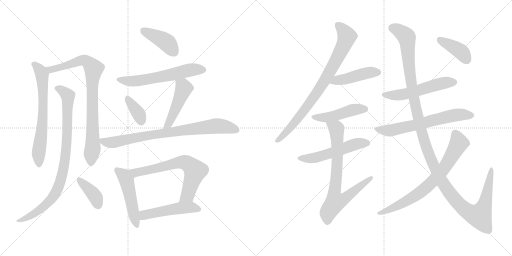
t = 0.00 s
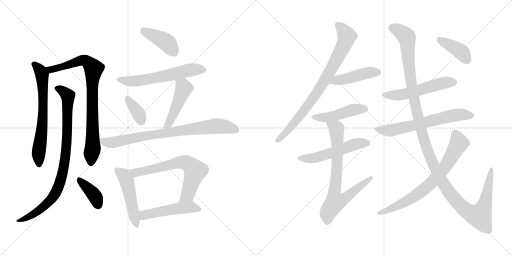
t = 3.34 s
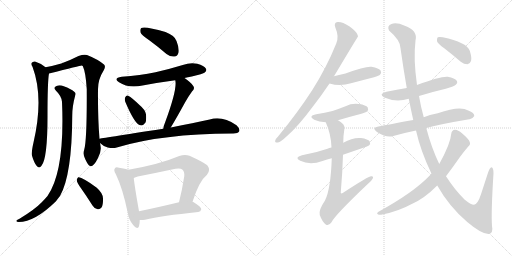
t = 6.68 s
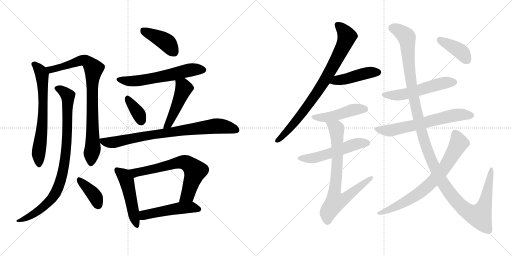
t = 10.03 s
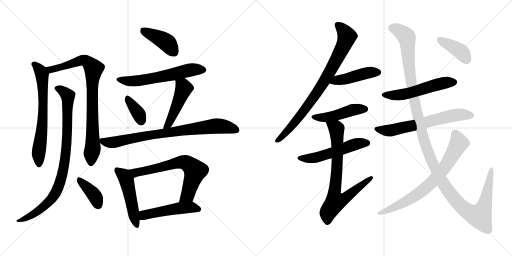
t = 13.37 s
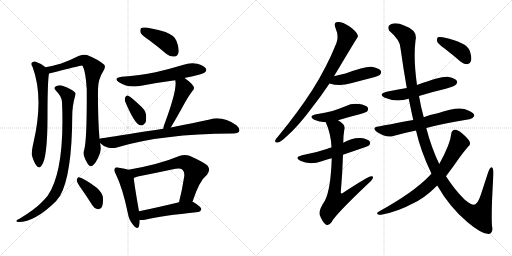
t = 16.71 s

The animated SVG that drew these frames (rendered in a browser with its animation timeline set to each time). Animation: 22 CSS @keyframes rules; one cycle of 16.71 s.

<svg version="1.1" viewBox="0 0 2048 1024" xmlns="http://www.w3.org/2000/svg">
  <g stroke="lightgray" stroke-dasharray="1,1" stroke-width="1" transform="scale(4, 4)">
    <line x1="0" y1="0" x2="256" y2="256"></line>
    <line x1="256" y1="0" x2="0" y2="256"></line>
    <line x1="128" y1="0" x2="128" y2="256"></line>
    <line x1="0" y1="128" x2="256" y2="128"></line>
    <line x1="256" y1="0" x2="512" y2="256"></line>
    <line x1="512" y1="0" x2="256" y2="256"></line>
    <line x1="384" y1="0" x2="384" y2="256"></line>
    <line x1="256" y1="128" x2="512" y2="128"></line>
  </g>
<g transform="scale(1, -1) translate(0, -850)">
   <style type="text/css">
    @keyframes keyframes0 {
      from {
       stroke: black;
       stroke-dashoffset: 670;
       stroke-width: 128;
       }
       69% {
       animation-timing-function: step-end;
       stroke: black;
       stroke-dashoffset: 0;
       stroke-width: 128;
       }
       to {
       stroke: black;
       stroke-width: 1024;
       }
       }
       #make-me-a-hanzi-animation-0 {
         animation: keyframes0 0.795247s both;
         animation-delay: 0.000000s;
         animation-timing-function: linear;
       }
    @keyframes keyframes1 {
      from {
       stroke: black;
       stroke-dashoffset: 844;
       stroke-width: 128;
       }
       73% {
       animation-timing-function: step-end;
       stroke: black;
       stroke-dashoffset: 0;
       stroke-width: 128;
       }
       to {
       stroke: black;
       stroke-width: 1024;
       }
       }
       #make-me-a-hanzi-animation-1 {
         animation: keyframes1 0.936849s both;
         animation-delay: 0.795247s;
         animation-timing-function: linear;
       }
    @keyframes keyframes2 {
      from {
       stroke: black;
       stroke-dashoffset: 895;
       stroke-width: 128;
       }
       74% {
       animation-timing-function: step-end;
       stroke: black;
       stroke-dashoffset: 0;
       stroke-width: 128;
       }
       to {
       stroke: black;
       stroke-width: 1024;
       }
       }
       #make-me-a-hanzi-animation-2 {
         animation: keyframes2 0.978353s both;
         animation-delay: 1.732096s;
         animation-timing-function: linear;
       }
    @keyframes keyframes3 {
      from {
       stroke: black;
       stroke-dashoffset: 387;
       stroke-width: 128;
       }
       56% {
       animation-timing-function: step-end;
       stroke: black;
       stroke-dashoffset: 0;
       stroke-width: 128;
       }
       to {
       stroke: black;
       stroke-width: 1024;
       }
       }
       #make-me-a-hanzi-animation-3 {
         animation: keyframes3 0.564941s both;
         animation-delay: 2.710449s;
         animation-timing-function: linear;
       }
    @keyframes keyframes4 {
      from {
       stroke: black;
       stroke-dashoffset: 412;
       stroke-width: 128;
       }
       57% {
       animation-timing-function: step-end;
       stroke: black;
       stroke-dashoffset: 0;
       stroke-width: 128;
       }
       to {
       stroke: black;
       stroke-width: 1024;
       }
       }
       #make-me-a-hanzi-animation-4 {
         animation: keyframes4 0.585286s both;
         animation-delay: 3.275390s;
         animation-timing-function: linear;
       }
    @keyframes keyframes5 {
      from {
       stroke: black;
       stroke-dashoffset: 595;
       stroke-width: 128;
       }
       66% {
       animation-timing-function: step-end;
       stroke: black;
       stroke-dashoffset: 0;
       stroke-width: 128;
       }
       to {
       stroke: black;
       stroke-width: 1024;
       }
       }
       #make-me-a-hanzi-animation-5 {
         animation: keyframes5 0.734212s both;
         animation-delay: 3.860676s;
         animation-timing-function: linear;
       }
    @keyframes keyframes6 {
      from {
       stroke: black;
       stroke-dashoffset: 360;
       stroke-width: 128;
       }
       54% {
       animation-timing-function: step-end;
       stroke: black;
       stroke-dashoffset: 0;
       stroke-width: 128;
       }
       to {
       stroke: black;
       stroke-width: 1024;
       }
       }
       #make-me-a-hanzi-animation-6 {
         animation: keyframes6 0.542969s both;
         animation-delay: 4.594888s;
         animation-timing-function: linear;
       }
    @keyframes keyframes7 {
      from {
       stroke: black;
       stroke-dashoffset: 473;
       stroke-width: 128;
       }
       61% {
       animation-timing-function: step-end;
       stroke: black;
       stroke-dashoffset: 0;
       stroke-width: 128;
       }
       to {
       stroke: black;
       stroke-width: 1024;
       }
       }
       #make-me-a-hanzi-animation-7 {
         animation: keyframes7 0.634928s both;
         animation-delay: 5.137857s;
         animation-timing-function: linear;
       }
    @keyframes keyframes8 {
      from {
       stroke: black;
       stroke-dashoffset: 811;
       stroke-width: 128;
       }
       73% {
       animation-timing-function: step-end;
       stroke: black;
       stroke-dashoffset: 0;
       stroke-width: 128;
       }
       to {
       stroke: black;
       stroke-width: 1024;
       }
       }
       #make-me-a-hanzi-animation-8 {
         animation: keyframes8 0.909993s both;
         animation-delay: 5.772785s;
         animation-timing-function: linear;
       }
    @keyframes keyframes9 {
      from {
       stroke: black;
       stroke-dashoffset: 494;
       stroke-width: 128;
       }
       62% {
       animation-timing-function: step-end;
       stroke: black;
       stroke-dashoffset: 0;
       stroke-width: 128;
       }
       to {
       stroke: black;
       stroke-width: 1024;
       }
       }
       #make-me-a-hanzi-animation-9 {
         animation: keyframes9 0.652018s both;
         animation-delay: 6.682778s;
         animation-timing-function: linear;
       }
    @keyframes keyframes10 {
      from {
       stroke: black;
       stroke-dashoffset: 670;
       stroke-width: 128;
       }
       69% {
       animation-timing-function: step-end;
       stroke: black;
       stroke-dashoffset: 0;
       stroke-width: 128;
       }
       to {
       stroke: black;
       stroke-width: 1024;
       }
       }
       #make-me-a-hanzi-animation-10 {
         animation: keyframes10 0.795247s both;
         animation-delay: 7.334796s;
         animation-timing-function: linear;
       }
    @keyframes keyframes11 {
      from {
       stroke: black;
       stroke-dashoffset: 497;
       stroke-width: 128;
       }
       62% {
       animation-timing-function: step-end;
       stroke: black;
       stroke-dashoffset: 0;
       stroke-width: 128;
       }
       to {
       stroke: black;
       stroke-width: 1024;
       }
       }
       #make-me-a-hanzi-animation-11 {
         animation: keyframes11 0.654460s both;
         animation-delay: 8.130043s;
         animation-timing-function: linear;
       }
    @keyframes keyframes12 {
      from {
       stroke: black;
       stroke-dashoffset: 817;
       stroke-width: 128;
       }
       73% {
       animation-timing-function: step-end;
       stroke: black;
       stroke-dashoffset: 0;
       stroke-width: 128;
       }
       to {
       stroke: black;
       stroke-width: 1024;
       }
       }
       #make-me-a-hanzi-animation-12 {
         animation: keyframes12 0.914876s both;
         animation-delay: 8.784503s;
         animation-timing-function: linear;
       }
    @keyframes keyframes13 {
      from {
       stroke: black;
       stroke-dashoffset: 449;
       stroke-width: 128;
       }
       59% {
       animation-timing-function: step-end;
       stroke: black;
       stroke-dashoffset: 0;
       stroke-width: 128;
       }
       to {
       stroke: black;
       stroke-width: 1024;
       }
       }
       #make-me-a-hanzi-animation-13 {
         animation: keyframes13 0.615397s both;
         animation-delay: 9.699379s;
         animation-timing-function: linear;
       }
    @keyframes keyframes14 {
      from {
       stroke: black;
       stroke-dashoffset: 463;
       stroke-width: 128;
       }
       60% {
       animation-timing-function: step-end;
       stroke: black;
       stroke-dashoffset: 0;
       stroke-width: 128;
       }
       to {
       stroke: black;
       stroke-width: 1024;
       }
       }
       #make-me-a-hanzi-animation-14 {
         animation: keyframes14 0.626790s both;
         animation-delay: 10.314776s;
         animation-timing-function: linear;
       }
    @keyframes keyframes15 {
      from {
       stroke: black;
       stroke-dashoffset: 533;
       stroke-width: 128;
       }
       63% {
       animation-timing-function: step-end;
       stroke: black;
       stroke-dashoffset: 0;
       stroke-width: 128;
       }
       to {
       stroke: black;
       stroke-width: 1024;
       }
       }
       #make-me-a-hanzi-animation-15 {
         animation: keyframes15 0.683757s both;
         animation-delay: 10.941566s;
         animation-timing-function: linear;
       }
    @keyframes keyframes16 {
      from {
       stroke: black;
       stroke-dashoffset: 762;
       stroke-width: 128;
       }
       71% {
       animation-timing-function: step-end;
       stroke: black;
       stroke-dashoffset: 0;
       stroke-width: 128;
       }
       to {
       stroke: black;
       stroke-width: 1024;
       }
       }
       #make-me-a-hanzi-animation-16 {
         animation: keyframes16 0.870117s both;
         animation-delay: 11.625323s;
         animation-timing-function: linear;
       }
    @keyframes keyframes17 {
      from {
       stroke: black;
       stroke-dashoffset: 541;
       stroke-width: 128;
       }
       64% {
       animation-timing-function: step-end;
       stroke: black;
       stroke-dashoffset: 0;
       stroke-width: 128;
       }
       to {
       stroke: black;
       stroke-width: 1024;
       }
       }
       #make-me-a-hanzi-animation-17 {
         animation: keyframes17 0.690267s both;
         animation-delay: 12.495440s;
         animation-timing-function: linear;
       }
    @keyframes keyframes18 {
      from {
       stroke: black;
       stroke-dashoffset: 640;
       stroke-width: 128;
       }
       68% {
       animation-timing-function: step-end;
       stroke: black;
       stroke-dashoffset: 0;
       stroke-width: 128;
       }
       to {
       stroke: black;
       stroke-width: 1024;
       }
       }
       #make-me-a-hanzi-animation-18 {
         animation: keyframes18 0.770833s both;
         animation-delay: 13.185707s;
         animation-timing-function: linear;
       }
    @keyframes keyframes19 {
      from {
       stroke: black;
       stroke-dashoffset: 1329;
       stroke-width: 128;
       }
       81% {
       animation-timing-function: step-end;
       stroke: black;
       stroke-dashoffset: 0;
       stroke-width: 128;
       }
       to {
       stroke: black;
       stroke-width: 1024;
       }
       }
       #make-me-a-hanzi-animation-19 {
         animation: keyframes19 1.331543s both;
         animation-delay: 13.956540s;
         animation-timing-function: linear;
       }
    @keyframes keyframes20 {
      from {
       stroke: black;
       stroke-dashoffset: 734;
       stroke-width: 128;
       }
       70% {
       animation-timing-function: step-end;
       stroke: black;
       stroke-dashoffset: 0;
       stroke-width: 128;
       }
       to {
       stroke: black;
       stroke-width: 1024;
       }
       }
       #make-me-a-hanzi-animation-20 {
         animation: keyframes20 0.847331s both;
         animation-delay: 15.288083s;
         animation-timing-function: linear;
       }
    @keyframes keyframes21 {
      from {
       stroke: black;
       stroke-dashoffset: 399;
       stroke-width: 128;
       }
       56% {
       animation-timing-function: step-end;
       stroke: black;
       stroke-dashoffset: 0;
       stroke-width: 128;
       }
       to {
       stroke: black;
       stroke-width: 1024;
       }
       }
       #make-me-a-hanzi-animation-21 {
         animation: keyframes21 0.574707s both;
         animation-delay: 16.135414s;
         animation-timing-function: linear;
       }
</style>
<path d="M 182.0 581.0 Q 163.0 597.0 140.0 604.0 Q 131.0 605.0 126.0 598.0 Q 123.0 592.0 130.0 583.0 Q 176.0 460.0 134.0 280.0 Q 125.0 241.0 128.0 227.0 Q 137.0 197.0 147.0 186.0 Q 157.0 174.0 166.0 187.0 Q 190.0 215.0 190.0 384.0 Q 190.0 525.0 196.0 556.0 C 198.0 569.0 198.0 569.0 182.0 581.0 Z" fill="lightgray"></path> 
<path d="M 398.0 295.0 Q 391.0 379.0 392.0 493.0 Q 392.0 533.0 415.0 569.0 Q 424.0 584.0 416.0 592.0 Q 391.0 613.0 348.0 630.0 Q 335.0 634.0 314.0 626.0 Q 283.0 610.0 245.0 596.0 Q 211.0 586.0 182.0 581.0 C 153.0 575.0 167.0 549.0 196.0 556.0 Q 325.0 589.0 327.0 588.0 Q 328.0 588.0 331.0 586.0 Q 343.0 561.0 347.0 493.0 Q 348.0 291.0 337.0 252.0 Q 330.0 231.0 342.0 211.0 Q 355.0 184.0 363.0 185.0 Q 376.0 186.0 391.0 216.0 Q 404.0 240.0 403.0 259.0 Q 402.0 269.0 400.0 278.0 L 398.0 295.0 Z" fill="lightgray"></path> 
<path d="M 248.0 443.0 Q 260.0 166.0 190.0 66.0 Q 180.0 54.0 166.0 40.0 Q 139.0 12.0 78.0 -25.0 Q 68.0 -29.0 66.0 -32.0 Q 63.0 -36.0 75.0 -38.0 Q 139.0 -38.0 224.0 45.0 Q 231.0 55.0 240.0 66.0 Q 288.0 150.0 289.0 388.0 Q 289.0 425.0 301.0 469.0 Q 305.0 478.0 297.0 483.0 Q 284.0 495.0 255.0 505.0 Q 239.0 512.0 226.0 506.0 Q 211.0 500.0 224.0 487.0 Q 246.0 466.0 248.0 443.0 Z" fill="lightgray"></path> 
<path d="M 324.0 97.0 Q 346.0 66.0 370.0 28.0 Q 377.0 15.0 391.0 13.0 Q 400.0 12.0 406.0 20.0 Q 413.0 30.0 412.0 56.0 Q 412.0 77.0 387.0 99.0 Q 327.0 144.0 313.0 141.0 Q 309.0 140.0 307.0 129.0 Q 308.0 119.0 324.0 97.0 Z" fill="lightgray"></path> 
<path d="M 597.0 689.0 Q 631.0 664.0 666.0 634.0 Q 682.0 622.0 698.0 624.0 Q 710.0 625.0 714.0 639.0 Q 718.0 655.0 706.0 686.0 Q 699.0 708.0 662.0 722.0 Q 578.0 747.0 565.0 738.0 Q 559.0 734.0 562.0 720.0 Q 566.0 710.0 597.0 689.0 Z" fill="lightgray"></path> 
<path d="M 738.0 538.0 Q 751.0 542.0 767.0 544.0 Q 812.0 554.0 819.0 560.0 Q 828.0 567.0 824.0 575.0 Q 817.0 587.0 789.0 595.0 Q 761.0 601.0 731.0 590.0 Q 679.0 574.0 622.0 561.0 Q 561.0 548.0 487.0 543.0 Q 451.0 537.0 476.0 521.0 Q 513.0 496.0 570.0 508.0 Q 633.0 520.0 701.0 529.0 L 738.0 538.0 Z" fill="lightgray"></path> 
<path d="M 501.0 443.0 Q 537.0 358.0 558.0 350.0 Q 571.0 344.0 582.0 360.0 Q 586.0 370.0 584.0 393.0 Q 580.0 412.0 559.0 429.0 Q 528.0 459.0 513.0 467.0 Q 506.0 471.0 501.0 461.0 Q 497.0 454.0 501.0 443.0 Z" fill="lightgray"></path> 
<path d="M 683.0 340.0 Q 705.0 376.0 740.0 440.0 Q 750.0 459.0 768.0 484.0 Q 781.0 496.0 773.0 506.0 Q 763.0 521.0 738.0 538.0 C 713.0 555.0 696.0 559.0 701.0 529.0 Q 710.0 495.0 661.0 362.0 Q 654.0 346.0 653.0 335.0 C 648.0 305.0 667.0 314.0 683.0 340.0 Z" fill="lightgray"></path> 
<path d="M 653.0 335.0 Q 398.0 296.0 398.0 295.0 C 382.0 292.0 382.0 292.0 400.0 278.0 Q 413.0 265.0 431.0 260.0 Q 452.0 256.0 467.0 260.0 Q 647.0 315.0 930.0 316.0 Q 931.0 316.0 933.0 316.0 Q 952.0 316.0 957.0 325.0 Q 961.0 335.0 946.0 349.0 Q 889.0 388.0 839.0 372.0 Q 776.0 359.0 683.0 340.0 L 653.0 335.0 Z" fill="lightgray"></path> 
<path d="M 514.0 171.0 Q 502.0 175.0 476.0 179.0 Q 463.0 183.0 460.0 177.0 Q 453.0 170.0 463.0 154.0 Q 491.0 96.0 511.0 -1.0 Q 515.0 -29.0 532.0 -49.0 Q 551.0 -71.0 556.0 -55.0 Q 559.0 -45.0 559.0 -30.0 L 556.0 5.0 Q 538.0 107.0 535.0 138.0 C 532.0 166.0 532.0 166.0 514.0 171.0 Z" fill="lightgray"></path> 
<path d="M 770.0 43.0 Q 797.0 127.0 828.0 151.0 Q 844.0 170.0 829.0 189.0 Q 813.0 202.0 758.0 227.0 Q 739.0 234.0 717.0 226.0 Q 639.0 193.0 514.0 171.0 C 484.0 166.0 507.0 127.0 535.0 138.0 Q 542.0 141.0 551.0 144.0 Q 627.0 159.0 702.0 175.0 Q 721.0 179.0 729.0 172.0 Q 739.0 163.0 737.0 145.0 Q 728.0 87.0 716.0 41.0 C 709.0 12.0 761.0 15.0 770.0 43.0 Z" fill="lightgray"></path> 
<path d="M 559.0 -30.0 Q 568.0 -31.0 580.0 -29.0 Q 647.0 -13.0 793.0 2.0 Q 803.0 3.0 805.0 13.0 Q 806.0 22.0 773.0 42.0 Q 772.0 43.0 770.0 43.0 L 716.0 41.0 Q 625.0 19.0 556.0 5.0 C 527.0 -1.0 529.0 -29.0 559.0 -30.0 Z" fill="lightgray"></path> 
<path d="M 1336.0 545.0 Q 1430.0 702.0 1432.0 704.0 Q 1431.0 708.0 1430.0 711.0 Q 1426.0 724.0 1397.0 745.0 Q 1370.0 763.0 1351.0 762.0 Q 1333.0 761.0 1342.0 738.0 Q 1357.0 704.0 1345.0 676.0 Q 1306.0 579.0 1248.0 488.0 Q 1191.0 400.0 1113.0 305.0 Q 1103.0 295.0 1101.0 288.0 Q 1098.0 278.0 1112.0 280.0 Q 1122.0 281.0 1147.0 305.0 Q 1193.0 345.0 1250.0 422.0 Q 1283.0 464.0 1318.0 516.0 L 1336.0 545.0 Z" fill="lightgray"></path> 
<path d="M 1318.0 516.0 Q 1360.0 503.0 1404.0 517.0 Q 1449.0 529.0 1496.0 541.0 Q 1517.0 548.0 1520.0 551.0 Q 1527.0 558.0 1523.0 567.0 Q 1516.0 577.0 1486.0 583.0 Q 1462.0 586.0 1382.0 556.0 Q 1361.0 552.0 1336.0 545.0 C 1307.0 537.0 1289.0 524.0 1318.0 516.0 Z" fill="lightgray"></path> 
<path d="M 1352.0 369.0 Q 1395.0 382.0 1442.0 394.0 Q 1464.0 401.0 1468.0 404.0 Q 1475.0 411.0 1471.0 420.0 Q 1464.0 430.0 1436.0 434.0 Q 1408.0 438.0 1382.0 425.0 Q 1357.0 415.0 1330.0 406.0 Q 1300.0 399.0 1265.0 393.0 Q 1231.0 386.0 1257.0 371.0 Q 1276.0 362.0 1303.0 361.0 L 1352.0 369.0 Z" fill="lightgray"></path> 
<path d="M 1372.0 231.0 Q 1471.0 264.0 1476.0 268.0 Q 1483.0 275.0 1479.0 284.0 Q 1472.0 294.0 1444.0 298.0 Q 1411.0 301.0 1373.0 279.0 L 1326.0 260.0 Q 1316.0 259.0 1310.0 255.0 Q 1264.0 239.0 1208.0 229.0 Q 1175.0 220.0 1201.0 207.0 Q 1240.0 188.0 1290.0 206.0 Q 1308.0 212.0 1327.0 217.0 L 1372.0 231.0 Z" fill="lightgray"></path> 
<path d="M 1327.0 217.0 Q 1323.0 94.0 1300.0 48.0 Q 1273.0 8.0 1279.0 -10.0 Q 1289.0 -37.0 1303.0 -48.0 Q 1315.0 -55.0 1326.0 -39.0 Q 1339.0 -11.0 1471.0 114.0 Q 1487.0 127.0 1491.0 136.0 Q 1495.0 146.0 1485.0 145.0 Q 1473.0 145.0 1371.0 78.0 Q 1365.0 74.0 1363.0 79.0 Q 1370.0 161.0 1372.0 231.0 L 1373.0 279.0 Q 1373.0 307.0 1377.0 330.0 Q 1381.0 343.0 1373.0 353.0 Q 1363.0 363.0 1352.0 369.0 C 1327.0 386.0 1292.0 389.0 1303.0 361.0 Q 1324.0 315.0 1326.0 260.0 L 1327.0 217.0 Z" fill="lightgray"></path> 
<path d="M 1676.0 466.0 Q 1727.0 482.0 1783.0 495.0 Q 1819.0 505.0 1823.0 511.0 Q 1832.0 518.0 1827.0 527.0 Q 1820.0 537.0 1791.0 543.0 Q 1764.0 546.0 1668.0 510.0 L 1627.0 498.0 Q 1588.0 491.0 1546.0 483.0 Q 1512.0 474.0 1537.0 460.0 Q 1585.0 439.0 1635.0 455.0 L 1676.0 466.0 Z" fill="lightgray"></path> 
<path d="M 1705.0 338.0 Q 1763.0 354.0 1877.0 373.0 Q 1889.0 372.0 1897.0 386.0 Q 1898.0 399.0 1873.0 408.0 Q 1840.0 429.0 1751.0 397.0 Q 1717.0 391.0 1695.0 381.0 L 1653.0 370.0 Q 1554.0 352.0 1514.0 344.0 Q 1484.0 340.0 1508.0 322.0 Q 1547.0 297.0 1573.0 306.0 Q 1615.0 318.0 1664.0 328.0 L 1705.0 338.0 Z" fill="lightgray"></path> 
<path d="M 1749.0 108.0 Q 1797.0 23.0 1869.0 -38.0 Q 1927.0 -87.0 1955.0 -86.0 Q 1974.0 -82.0 1968.0 -54.0 Q 1964.0 0.0 1974.0 157.0 Q 1974.0 179.0 1966.0 181.0 Q 1959.0 180.0 1952.0 159.0 Q 1937.0 113.0 1924.0 73.0 Q 1911.0 33.0 1896.0 31.0 Q 1883.0 31.0 1858.0 52.0 Q 1818.0 92.0 1784.0 145.0 L 1757.0 194.0 Q 1726.0 258.0 1705.0 338.0 L 1695.0 381.0 Q 1683.0 424.0 1676.0 466.0 L 1668.0 510.0 Q 1653.0 615.0 1662.0 688.0 Q 1672.0 728.0 1619.0 747.0 Q 1585.0 762.0 1566.0 754.0 Q 1547.0 747.0 1556.0 728.0 Q 1602.0 689.0 1602.0 657.0 Q 1614.0 572.0 1627.0 498.0 L 1635.0 455.0 Q 1644.0 410.0 1653.0 370.0 L 1664.0 328.0 Q 1682.0 247.0 1726.0 155.0 L 1749.0 108.0 Z" fill="lightgray"></path> 
<path d="M 1726.0 155.0 Q 1722.0 152.0 1717.0 146.0 Q 1654.0 80.0 1514.0 3.0 Q 1505.0 -3.0 1511.0 -7.0 Q 1518.0 -11.0 1529.0 -8.0 Q 1592.0 4.0 1649.0 35.0 Q 1697.0 56.0 1749.0 108.0 L 1784.0 145.0 Q 1809.0 178.0 1839.0 221.0 Q 1855.0 243.0 1873.0 264.0 Q 1883.0 271.0 1879.0 282.0 Q 1875.0 294.0 1849.0 316.0 Q 1830.0 332.0 1820.0 331.0 Q 1807.0 330.0 1805.0 315.0 Q 1802.0 275.0 1757.0 194.0 L 1726.0 155.0 Z" fill="lightgray"></path> 
<path d="M 1777.0 657.0 Q 1808.0 633.0 1843.0 603.0 Q 1856.0 593.0 1870.0 593.0 Q 1880.0 594.0 1884.0 606.0 Q 1888.0 619.0 1879.0 647.0 Q 1867.0 681.0 1771.0 701.0 Q 1756.0 704.0 1751.0 701.0 Q 1747.0 697.0 1748.0 685.0 Q 1752.0 675.0 1777.0 657.0 Z" fill="lightgray"></path> 
      <clipPath id="make-me-a-hanzi-clip-0">
      <path d="M 182.0 581.0 Q 163.0 597.0 140.0 604.0 Q 131.0 605.0 126.0 598.0 Q 123.0 592.0 130.0 583.0 Q 176.0 460.0 134.0 280.0 Q 125.0 241.0 128.0 227.0 Q 137.0 197.0 147.0 186.0 Q 157.0 174.0 166.0 187.0 Q 190.0 215.0 190.0 384.0 Q 190.0 525.0 196.0 556.0 C 198.0 569.0 198.0 569.0 182.0 581.0 Z" fill="lightgray"></path>
      </clipPath>
      <path clip-path="url(#make-me-a-hanzi-clip-0)" d="M 137.0 593.0 L 164.0 563.0 L 172.0 498.0 L 172.0 372.0 L 154.0 234.0 L 156.0 191.0 " fill="none" id="make-me-a-hanzi-animation-0" stroke-dasharray="542 1084" stroke-linecap="round"></path>

      <clipPath id="make-me-a-hanzi-clip-1">
      <path d="M 398.0 295.0 Q 391.0 379.0 392.0 493.0 Q 392.0 533.0 415.0 569.0 Q 424.0 584.0 416.0 592.0 Q 391.0 613.0 348.0 630.0 Q 335.0 634.0 314.0 626.0 Q 283.0 610.0 245.0 596.0 Q 211.0 586.0 182.0 581.0 C 153.0 575.0 167.0 549.0 196.0 556.0 Q 325.0 589.0 327.0 588.0 Q 328.0 588.0 331.0 586.0 Q 343.0 561.0 347.0 493.0 Q 348.0 291.0 337.0 252.0 Q 330.0 231.0 342.0 211.0 Q 355.0 184.0 363.0 185.0 Q 376.0 186.0 391.0 216.0 Q 404.0 240.0 403.0 259.0 Q 402.0 269.0 400.0 278.0 L 398.0 295.0 Z" fill="lightgray"></path>
      </clipPath>
      <path clip-path="url(#make-me-a-hanzi-clip-1)" d="M 189.0 577.0 L 207.0 569.0 L 335.0 609.0 L 347.0 605.0 L 375.0 575.0 L 368.0 481.0 L 371.0 255.0 L 364.0 195.0 " fill="none" id="make-me-a-hanzi-animation-1" stroke-dasharray="716 1432" stroke-linecap="round"></path>

      <clipPath id="make-me-a-hanzi-clip-2">
      <path d="M 248.0 443.0 Q 260.0 166.0 190.0 66.0 Q 180.0 54.0 166.0 40.0 Q 139.0 12.0 78.0 -25.0 Q 68.0 -29.0 66.0 -32.0 Q 63.0 -36.0 75.0 -38.0 Q 139.0 -38.0 224.0 45.0 Q 231.0 55.0 240.0 66.0 Q 288.0 150.0 289.0 388.0 Q 289.0 425.0 301.0 469.0 Q 305.0 478.0 297.0 483.0 Q 284.0 495.0 255.0 505.0 Q 239.0 512.0 226.0 506.0 Q 211.0 500.0 224.0 487.0 Q 246.0 466.0 248.0 443.0 Z" fill="lightgray"></path>
      </clipPath>
      <path clip-path="url(#make-me-a-hanzi-clip-2)" d="M 228.0 496.0 L 244.0 491.0 L 272.0 467.0 L 266.0 257.0 L 242.0 126.0 L 220.0 73.0 L 190.0 37.0 L 137.0 -5.0 L 103.0 -24.0 L 73.0 -31.0 " fill="none" id="make-me-a-hanzi-animation-2" stroke-dasharray="767 1534" stroke-linecap="round"></path>

      <clipPath id="make-me-a-hanzi-clip-3">
      <path d="M 324.0 97.0 Q 346.0 66.0 370.0 28.0 Q 377.0 15.0 391.0 13.0 Q 400.0 12.0 406.0 20.0 Q 413.0 30.0 412.0 56.0 Q 412.0 77.0 387.0 99.0 Q 327.0 144.0 313.0 141.0 Q 309.0 140.0 307.0 129.0 Q 308.0 119.0 324.0 97.0 Z" fill="lightgray"></path>
      </clipPath>
      <path clip-path="url(#make-me-a-hanzi-clip-3)" d="M 315.0 132.0 L 373.0 74.0 L 393.0 29.0 " fill="none" id="make-me-a-hanzi-animation-3" stroke-dasharray="259 518" stroke-linecap="round"></path>

      <clipPath id="make-me-a-hanzi-clip-4">
      <path d="M 597.0 689.0 Q 631.0 664.0 666.0 634.0 Q 682.0 622.0 698.0 624.0 Q 710.0 625.0 714.0 639.0 Q 718.0 655.0 706.0 686.0 Q 699.0 708.0 662.0 722.0 Q 578.0 747.0 565.0 738.0 Q 559.0 734.0 562.0 720.0 Q 566.0 710.0 597.0 689.0 Z" fill="lightgray"></path>
      </clipPath>
      <path clip-path="url(#make-me-a-hanzi-clip-4)" d="M 571.0 730.0 L 666.0 681.0 L 696.0 642.0 " fill="none" id="make-me-a-hanzi-animation-4" stroke-dasharray="284 568" stroke-linecap="round"></path>

      <clipPath id="make-me-a-hanzi-clip-5">
      <path d="M 738.0 538.0 Q 751.0 542.0 767.0 544.0 Q 812.0 554.0 819.0 560.0 Q 828.0 567.0 824.0 575.0 Q 817.0 587.0 789.0 595.0 Q 761.0 601.0 731.0 590.0 Q 679.0 574.0 622.0 561.0 Q 561.0 548.0 487.0 543.0 Q 451.0 537.0 476.0 521.0 Q 513.0 496.0 570.0 508.0 Q 633.0 520.0 701.0 529.0 L 738.0 538.0 Z" fill="lightgray"></path>
      </clipPath>
      <path clip-path="url(#make-me-a-hanzi-clip-5)" d="M 479.0 533.0 L 502.0 526.0 L 557.0 527.0 L 746.0 568.0 L 812.0 571.0 " fill="none" id="make-me-a-hanzi-animation-5" stroke-dasharray="467 934" stroke-linecap="round"></path>

      <clipPath id="make-me-a-hanzi-clip-6">
      <path d="M 501.0 443.0 Q 537.0 358.0 558.0 350.0 Q 571.0 344.0 582.0 360.0 Q 586.0 370.0 584.0 393.0 Q 580.0 412.0 559.0 429.0 Q 528.0 459.0 513.0 467.0 Q 506.0 471.0 501.0 461.0 Q 497.0 454.0 501.0 443.0 Z" fill="lightgray"></path>
      </clipPath>
      <path clip-path="url(#make-me-a-hanzi-clip-6)" d="M 511.0 455.0 L 554.0 396.0 L 565.0 367.0 " fill="none" id="make-me-a-hanzi-animation-6" stroke-dasharray="232 464" stroke-linecap="round"></path>

      <clipPath id="make-me-a-hanzi-clip-7">
      <path d="M 683.0 340.0 Q 705.0 376.0 740.0 440.0 Q 750.0 459.0 768.0 484.0 Q 781.0 496.0 773.0 506.0 Q 763.0 521.0 738.0 538.0 C 713.0 555.0 696.0 559.0 701.0 529.0 Q 710.0 495.0 661.0 362.0 Q 654.0 346.0 653.0 335.0 C 648.0 305.0 667.0 314.0 683.0 340.0 Z" fill="lightgray"></path>
      </clipPath>
      <path clip-path="url(#make-me-a-hanzi-clip-7)" d="M 708.0 527.0 L 736.0 497.0 L 673.0 352.0 L 660.0 340.0 " fill="none" id="make-me-a-hanzi-animation-7" stroke-dasharray="345 690" stroke-linecap="round"></path>

      <clipPath id="make-me-a-hanzi-clip-8">
      <path d="M 653.0 335.0 Q 398.0 296.0 398.0 295.0 C 382.0 292.0 382.0 292.0 400.0 278.0 Q 413.0 265.0 431.0 260.0 Q 452.0 256.0 467.0 260.0 Q 647.0 315.0 930.0 316.0 Q 931.0 316.0 933.0 316.0 Q 952.0 316.0 957.0 325.0 Q 961.0 335.0 946.0 349.0 Q 889.0 388.0 839.0 372.0 Q 776.0 359.0 683.0 340.0 L 653.0 335.0 Z" fill="lightgray"></path>
      </clipPath>
      <path clip-path="url(#make-me-a-hanzi-clip-8)" d="M 400.0 291.0 L 432.0 280.0 L 458.0 281.0 L 612.0 314.0 L 863.0 346.0 L 897.0 344.0 L 946.0 330.0 " fill="none" id="make-me-a-hanzi-animation-8" stroke-dasharray="683 1366" stroke-linecap="round"></path>

      <clipPath id="make-me-a-hanzi-clip-9">
      <path d="M 514.0 171.0 Q 502.0 175.0 476.0 179.0 Q 463.0 183.0 460.0 177.0 Q 453.0 170.0 463.0 154.0 Q 491.0 96.0 511.0 -1.0 Q 515.0 -29.0 532.0 -49.0 Q 551.0 -71.0 556.0 -55.0 Q 559.0 -45.0 559.0 -30.0 L 556.0 5.0 Q 538.0 107.0 535.0 138.0 C 532.0 166.0 532.0 166.0 514.0 171.0 Z" fill="lightgray"></path>
      </clipPath>
      <path clip-path="url(#make-me-a-hanzi-clip-9)" d="M 469.0 169.0 L 496.0 147.0 L 506.0 129.0 L 545.0 -49.0 " fill="none" id="make-me-a-hanzi-animation-9" stroke-dasharray="366 732" stroke-linecap="round"></path>

      <clipPath id="make-me-a-hanzi-clip-10">
      <path d="M 770.0 43.0 Q 797.0 127.0 828.0 151.0 Q 844.0 170.0 829.0 189.0 Q 813.0 202.0 758.0 227.0 Q 739.0 234.0 717.0 226.0 Q 639.0 193.0 514.0 171.0 C 484.0 166.0 507.0 127.0 535.0 138.0 Q 542.0 141.0 551.0 144.0 Q 627.0 159.0 702.0 175.0 Q 721.0 179.0 729.0 172.0 Q 739.0 163.0 737.0 145.0 Q 728.0 87.0 716.0 41.0 C 709.0 12.0 761.0 15.0 770.0 43.0 Z" fill="lightgray"></path>
      </clipPath>
      <path clip-path="url(#make-me-a-hanzi-clip-10)" d="M 523.0 169.0 L 535.0 161.0 L 555.0 161.0 L 721.0 201.0 L 745.0 199.0 L 780.0 166.0 L 749.0 68.0 L 723.0 46.0 " fill="none" id="make-me-a-hanzi-animation-10" stroke-dasharray="542 1084" stroke-linecap="round"></path>

      <clipPath id="make-me-a-hanzi-clip-11">
      <path d="M 559.0 -30.0 Q 568.0 -31.0 580.0 -29.0 Q 647.0 -13.0 793.0 2.0 Q 803.0 3.0 805.0 13.0 Q 806.0 22.0 773.0 42.0 Q 772.0 43.0 770.0 43.0 L 716.0 41.0 Q 625.0 19.0 556.0 5.0 C 527.0 -1.0 529.0 -29.0 559.0 -30.0 Z" fill="lightgray"></path>
      </clipPath>
      <path clip-path="url(#make-me-a-hanzi-clip-11)" d="M 564.0 -24.0 L 579.0 -9.0 L 713.0 17.0 L 772.0 21.0 L 795.0 13.0 " fill="none" id="make-me-a-hanzi-animation-11" stroke-dasharray="369 738" stroke-linecap="round"></path>

      <clipPath id="make-me-a-hanzi-clip-12">
      <path d="M 1336.0 545.0 Q 1430.0 702.0 1432.0 704.0 Q 1431.0 708.0 1430.0 711.0 Q 1426.0 724.0 1397.0 745.0 Q 1370.0 763.0 1351.0 762.0 Q 1333.0 761.0 1342.0 738.0 Q 1357.0 704.0 1345.0 676.0 Q 1306.0 579.0 1248.0 488.0 Q 1191.0 400.0 1113.0 305.0 Q 1103.0 295.0 1101.0 288.0 Q 1098.0 278.0 1112.0 280.0 Q 1122.0 281.0 1147.0 305.0 Q 1193.0 345.0 1250.0 422.0 Q 1283.0 464.0 1318.0 516.0 L 1336.0 545.0 Z" fill="lightgray"></path>
      </clipPath>
      <path clip-path="url(#make-me-a-hanzi-clip-12)" d="M 1352.0 748.0 L 1376.0 725.0 L 1388.0 704.0 L 1325.0 569.0 L 1219.0 411.0 L 1179.0 359.0 L 1110.0 288.0 " fill="none" id="make-me-a-hanzi-animation-12" stroke-dasharray="689 1378" stroke-linecap="round"></path>

      <clipPath id="make-me-a-hanzi-clip-13">
      <path d="M 1318.0 516.0 Q 1360.0 503.0 1404.0 517.0 Q 1449.0 529.0 1496.0 541.0 Q 1517.0 548.0 1520.0 551.0 Q 1527.0 558.0 1523.0 567.0 Q 1516.0 577.0 1486.0 583.0 Q 1462.0 586.0 1382.0 556.0 Q 1361.0 552.0 1336.0 545.0 C 1307.0 537.0 1289.0 524.0 1318.0 516.0 Z" fill="lightgray"></path>
      </clipPath>
      <path clip-path="url(#make-me-a-hanzi-clip-13)" d="M 1326.0 518.0 L 1349.0 530.0 L 1391.0 535.0 L 1466.0 558.0 L 1512.0 561.0 " fill="none" id="make-me-a-hanzi-animation-13" stroke-dasharray="321 642" stroke-linecap="round"></path>

      <clipPath id="make-me-a-hanzi-clip-14">
      <path d="M 1352.0 369.0 Q 1395.0 382.0 1442.0 394.0 Q 1464.0 401.0 1468.0 404.0 Q 1475.0 411.0 1471.0 420.0 Q 1464.0 430.0 1436.0 434.0 Q 1408.0 438.0 1382.0 425.0 Q 1357.0 415.0 1330.0 406.0 Q 1300.0 399.0 1265.0 393.0 Q 1231.0 386.0 1257.0 371.0 Q 1276.0 362.0 1303.0 361.0 L 1352.0 369.0 Z" fill="lightgray"></path>
      </clipPath>
      <path clip-path="url(#make-me-a-hanzi-clip-14)" d="M 1258.0 383.0 L 1296.0 379.0 L 1407.0 410.0 L 1460.0 414.0 " fill="none" id="make-me-a-hanzi-animation-14" stroke-dasharray="335 670" stroke-linecap="round"></path>

      <clipPath id="make-me-a-hanzi-clip-15">
      <path d="M 1372.0 231.0 Q 1471.0 264.0 1476.0 268.0 Q 1483.0 275.0 1479.0 284.0 Q 1472.0 294.0 1444.0 298.0 Q 1411.0 301.0 1373.0 279.0 L 1326.0 260.0 Q 1316.0 259.0 1310.0 255.0 Q 1264.0 239.0 1208.0 229.0 Q 1175.0 220.0 1201.0 207.0 Q 1240.0 188.0 1290.0 206.0 Q 1308.0 212.0 1327.0 217.0 L 1372.0 231.0 Z" fill="lightgray"></path>
      </clipPath>
      <path clip-path="url(#make-me-a-hanzi-clip-15)" d="M 1202.0 219.0 L 1225.0 215.0 L 1276.0 222.0 L 1416.0 272.0 L 1469.0 277.0 " fill="none" id="make-me-a-hanzi-animation-15" stroke-dasharray="405 810" stroke-linecap="round"></path>

      <clipPath id="make-me-a-hanzi-clip-16">
      <path d="M 1327.0 217.0 Q 1323.0 94.0 1300.0 48.0 Q 1273.0 8.0 1279.0 -10.0 Q 1289.0 -37.0 1303.0 -48.0 Q 1315.0 -55.0 1326.0 -39.0 Q 1339.0 -11.0 1471.0 114.0 Q 1487.0 127.0 1491.0 136.0 Q 1495.0 146.0 1485.0 145.0 Q 1473.0 145.0 1371.0 78.0 Q 1365.0 74.0 1363.0 79.0 Q 1370.0 161.0 1372.0 231.0 L 1373.0 279.0 Q 1373.0 307.0 1377.0 330.0 Q 1381.0 343.0 1373.0 353.0 Q 1363.0 363.0 1352.0 369.0 C 1327.0 386.0 1292.0 389.0 1303.0 361.0 Q 1324.0 315.0 1326.0 260.0 L 1327.0 217.0 Z" fill="lightgray"></path>
      </clipPath>
      <path clip-path="url(#make-me-a-hanzi-clip-16)" d="M 1310.0 356.0 L 1338.0 342.0 L 1347.0 328.0 L 1349.0 196.0 L 1337.0 79.0 L 1342.0 44.0 L 1384.0 59.0 L 1485.0 138.0 " fill="none" id="make-me-a-hanzi-animation-16" stroke-dasharray="634 1268" stroke-linecap="round"></path>

      <clipPath id="make-me-a-hanzi-clip-17">
      <path d="M 1676.0 466.0 Q 1727.0 482.0 1783.0 495.0 Q 1819.0 505.0 1823.0 511.0 Q 1832.0 518.0 1827.0 527.0 Q 1820.0 537.0 1791.0 543.0 Q 1764.0 546.0 1668.0 510.0 L 1627.0 498.0 Q 1588.0 491.0 1546.0 483.0 Q 1512.0 474.0 1537.0 460.0 Q 1585.0 439.0 1635.0 455.0 L 1676.0 466.0 Z" fill="lightgray"></path>
      </clipPath>
      <path clip-path="url(#make-me-a-hanzi-clip-17)" d="M 1539.0 472.0 L 1574.0 468.0 L 1622.0 474.0 L 1760.0 515.0 L 1817.0 521.0 " fill="none" id="make-me-a-hanzi-animation-17" stroke-dasharray="413 826" stroke-linecap="round"></path>

      <clipPath id="make-me-a-hanzi-clip-18">
      <path d="M 1705.0 338.0 Q 1763.0 354.0 1877.0 373.0 Q 1889.0 372.0 1897.0 386.0 Q 1898.0 399.0 1873.0 408.0 Q 1840.0 429.0 1751.0 397.0 Q 1717.0 391.0 1695.0 381.0 L 1653.0 370.0 Q 1554.0 352.0 1514.0 344.0 Q 1484.0 340.0 1508.0 322.0 Q 1547.0 297.0 1573.0 306.0 Q 1615.0 318.0 1664.0 328.0 L 1705.0 338.0 Z" fill="lightgray"></path>
      </clipPath>
      <path clip-path="url(#make-me-a-hanzi-clip-18)" d="M 1509.0 334.0 L 1563.0 328.0 L 1834.0 392.0 L 1885.0 387.0 " fill="none" id="make-me-a-hanzi-animation-18" stroke-dasharray="512 1024" stroke-linecap="round"></path>

      <clipPath id="make-me-a-hanzi-clip-19">
      <path d="M 1749.0 108.0 Q 1797.0 23.0 1869.0 -38.0 Q 1927.0 -87.0 1955.0 -86.0 Q 1974.0 -82.0 1968.0 -54.0 Q 1964.0 0.0 1974.0 157.0 Q 1974.0 179.0 1966.0 181.0 Q 1959.0 180.0 1952.0 159.0 Q 1937.0 113.0 1924.0 73.0 Q 1911.0 33.0 1896.0 31.0 Q 1883.0 31.0 1858.0 52.0 Q 1818.0 92.0 1784.0 145.0 L 1757.0 194.0 Q 1726.0 258.0 1705.0 338.0 L 1695.0 381.0 Q 1683.0 424.0 1676.0 466.0 L 1668.0 510.0 Q 1653.0 615.0 1662.0 688.0 Q 1672.0 728.0 1619.0 747.0 Q 1585.0 762.0 1566.0 754.0 Q 1547.0 747.0 1556.0 728.0 Q 1602.0 689.0 1602.0 657.0 Q 1614.0 572.0 1627.0 498.0 L 1635.0 455.0 Q 1644.0 410.0 1653.0 370.0 L 1664.0 328.0 Q 1682.0 247.0 1726.0 155.0 L 1749.0 108.0 Z" fill="lightgray"></path>
      </clipPath>
      <path clip-path="url(#make-me-a-hanzi-clip-19)" d="M 1569.0 738.0 L 1601.0 724.0 L 1627.0 699.0 L 1651.0 480.0 L 1689.0 313.0 L 1722.0 216.0 L 1761.0 136.0 L 1819.0 52.0 L 1864.0 9.0 L 1904.0 -12.0 L 1917.0 -14.0 L 1935.0 19.0 L 1966.0 175.0 " fill="none" id="make-me-a-hanzi-animation-19" stroke-dasharray="1201 2402" stroke-linecap="round"></path>

      <clipPath id="make-me-a-hanzi-clip-20">
      <path d="M 1726.0 155.0 Q 1722.0 152.0 1717.0 146.0 Q 1654.0 80.0 1514.0 3.0 Q 1505.0 -3.0 1511.0 -7.0 Q 1518.0 -11.0 1529.0 -8.0 Q 1592.0 4.0 1649.0 35.0 Q 1697.0 56.0 1749.0 108.0 L 1784.0 145.0 Q 1809.0 178.0 1839.0 221.0 Q 1855.0 243.0 1873.0 264.0 Q 1883.0 271.0 1879.0 282.0 Q 1875.0 294.0 1849.0 316.0 Q 1830.0 332.0 1820.0 331.0 Q 1807.0 330.0 1805.0 315.0 Q 1802.0 275.0 1757.0 194.0 L 1726.0 155.0 Z" fill="lightgray"></path>
      </clipPath>
      <path clip-path="url(#make-me-a-hanzi-clip-20)" d="M 1821.0 315.0 L 1834.0 285.0 L 1832.0 270.0 L 1777.0 177.0 L 1745.0 138.0 L 1646.0 57.0 L 1592.0 27.0 L 1516.0 -3.0 " fill="none" id="make-me-a-hanzi-animation-20" stroke-dasharray="606 1212" stroke-linecap="round"></path>

      <clipPath id="make-me-a-hanzi-clip-21">
      <path d="M 1777.0 657.0 Q 1808.0 633.0 1843.0 603.0 Q 1856.0 593.0 1870.0 593.0 Q 1880.0 594.0 1884.0 606.0 Q 1888.0 619.0 1879.0 647.0 Q 1867.0 681.0 1771.0 701.0 Q 1756.0 704.0 1751.0 701.0 Q 1747.0 697.0 1748.0 685.0 Q 1752.0 675.0 1777.0 657.0 Z" fill="lightgray"></path>
      </clipPath>
      <path clip-path="url(#make-me-a-hanzi-clip-21)" d="M 1756.0 695.0 L 1837.0 648.0 L 1868.0 609.0 " fill="none" id="make-me-a-hanzi-animation-21" stroke-dasharray="271 542" stroke-linecap="round"></path>

</g>
</svg>
